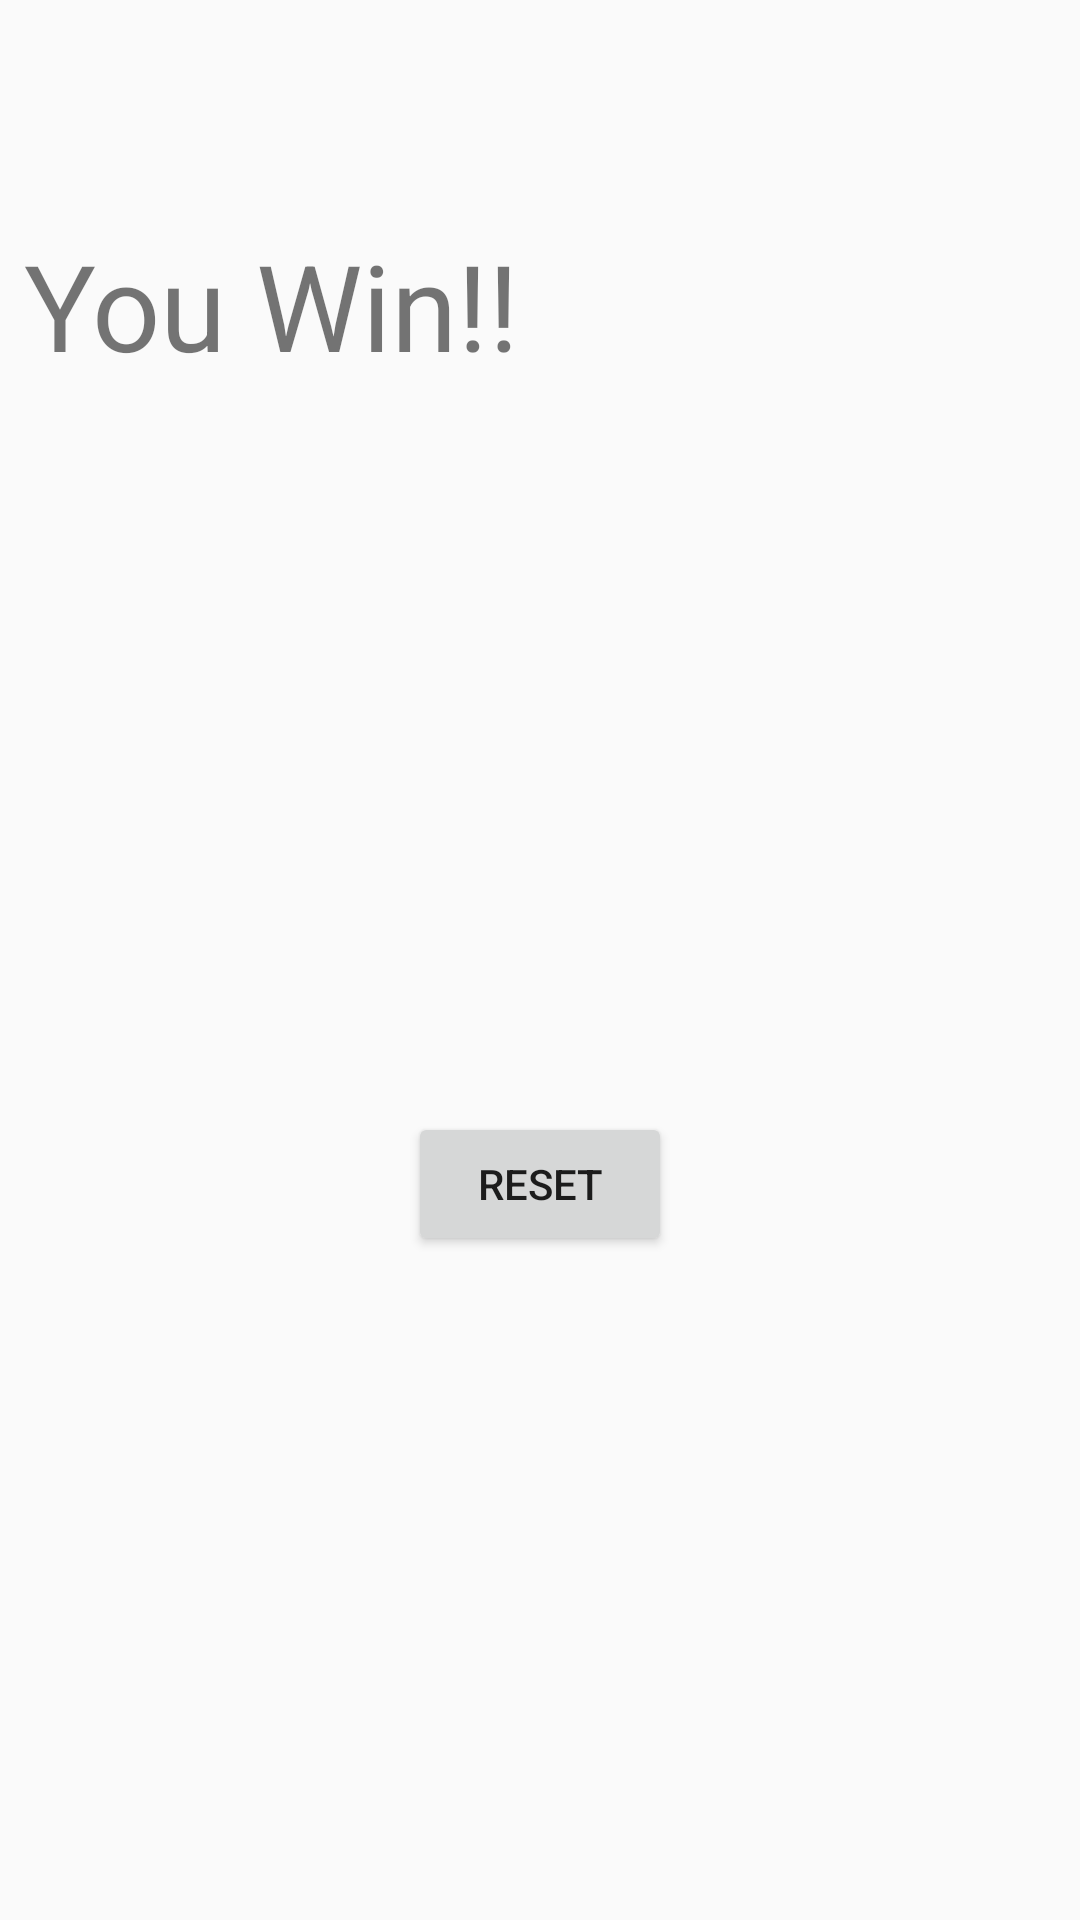

Layout XML and referenced resources for this Android screen:
<!-- AndroidManifest.xml: application theme AppTheme -->
<!-- res/layout/activity_won_the_game.xml -->
<?xml version="1.0" encoding="utf-8"?>
<android.support.constraint.ConstraintLayout xmlns:android="http://schemas.android.com/apk/res/android"
    xmlns:app="http://schemas.android.com/apk/res-auto"
    xmlns:tools="http://schemas.android.com/tools"
    android:layout_width="wrap_content"
    android:layout_height="wrap_content"
    tools:context="com.example.vikramkumaresan.onsitetask.WonTheGame">

    <Button
        android:id="@+id/reset"
        android:layout_width="wrap_content"
        android:layout_height="wrap_content"
        android:layout_marginBottom="8dp"
        android:layout_marginLeft="8dp"
        android:layout_marginRight="8dp"
        android:layout_marginTop="8dp"
        android:onClick="reset"
        android:text="Reset"
        app:layout_constraintBottom_toBottomOf="parent"
        app:layout_constraintLeft_toLeftOf="parent"
        app:layout_constraintRight_toRightOf="parent"
        app:layout_constraintTop_toBottomOf="@+id/textView" />

    <TextView
        android:id="@+id/textView"
        android:layout_width="182dp"
        android:layout_height="74dp"
        android:layout_marginLeft="8dp"
        android:layout_marginRight="8dp"
        android:layout_marginTop="1dp"
        android:text="You Win!!"
        android:textSize="40sp"
        app:layout_constraintHorizontal_bias="0.0"
        app:layout_constraintLeft_toLeftOf="parent"
        app:layout_constraintRight_toRightOf="parent"
        app:layout_constraintTop_toTopOf="parent"
        app:layout_constraintBottom_toBottomOf="parent"
        android:layout_marginBottom="8dp"
        app:layout_constraintVertical_bias="0.133" />

</android.support.constraint.ConstraintLayout>
<!-- resources referenced by this layout -->
<resources>
  <style name="AppTheme" parent="Theme.AppCompat.Light.DarkActionBar">
          
          <item name="colorPrimary">@color/colorPrimary</item>
          <item name="colorPrimaryDark">@color/colorPrimaryDark</item>
          <item name="colorAccent">@color/colorAccent</item>
          <item name="windowNoTitle">true</item>
          <item name="windowActionBar">false</item>
      </style>
  <color name="colorPrimary">#3F51B5</color>
  <color name="colorPrimaryDark">#303F9F</color>
  <color name="colorAccent">#FF4081</color>
</resources>
